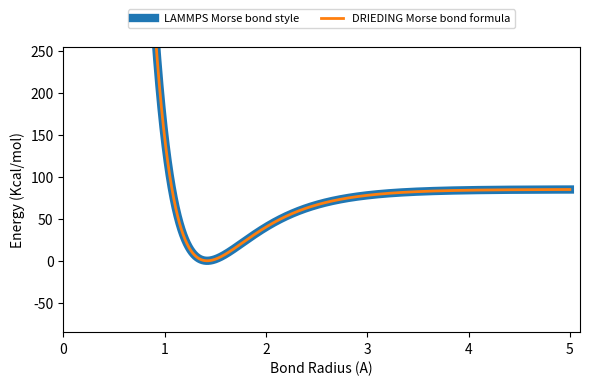
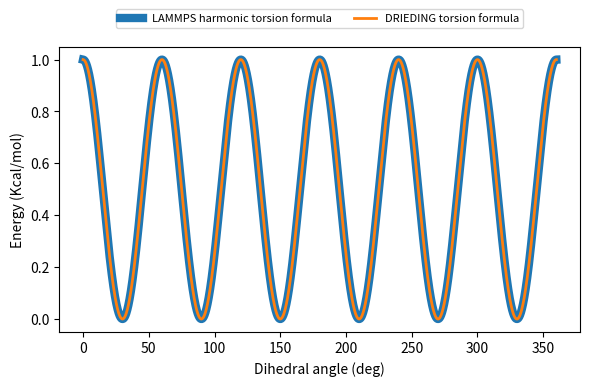

Python code for these plots, in order:
# -*- coding: utf-8 -*-
"""
Created on Thu Feb  9 18:08:24 2023

[redacted]
"""

##############################
# Import Necessary Libraries #
##############################
import matplotlib.pyplot as plt
import numpy as np
from math import e
import math


######################
### Math functions ###
######################
# Find cos in degrees
def cosd(angle):
    return math.cos(math.radians(angle))

# Find sin in degrees
def sind(angle):
    return math.sin(math.radians(angle))


#######################
### MORSE BOND TEST ###
#######################
# bond radius to search          start,   end,  inc      decimal place round (Angstrom)
radius = list(np.around(np.arange(0.0001,   5,  0.0001), 4))

# Set some arbitary morse parms
alpha = 2.0
r0 = 1.42
De = 85

# Create potentials
LAMMPS_morse = [] # LAMMPS morse bond formula
Drieding_morse = [] # from paper
for r in radius:
    LAMMPS_morse.append(   De*(1 - e**(  -alpha*(r - r0)  ) )**2 )
    Drieding_morse.append( De*(e**(  -alpha*(r - r0)  ) - 1)**2  )


# Create new plot
fig, ax = plt.subplots()

# Plot data and set up data format
plt.plot(radius, LAMMPS_morse, linewidth=6.0, label='LAMMPS Morse bond style')
plt.plot(radius, Drieding_morse, linewidth=2.0, label='DRIEDING Morse bond formula')


plt.xlim((0, max(radius)+0.1))
plt.ylim((-De, 3*De)) 

plt.xlabel('Bond Radius (A)')
plt.ylabel('Energy (Kcal/mol)')

# Set legend
ax.legend(loc='upper center', bbox_to_anchor=(0.5, 1.15), fancybox=True, ncol=3, fontsize=8.0)

# Set figure size (width, height, forward to GUI)
fig.set_size_inches(6, 4, forward=True)

# otherwise the legend gets clipped off of saved image
fig.tight_layout()



####################
### TOSRION TEST ###
####################
# bond radius to search      start,   end,  inc      decimal place round (Angstrom)
phi = list(np.around(np.arange(0.0,   360,  0.01), 2))

# Set some arbitary Dreiding torsion parms
Vjk = 45.0 # Kcal/mol
Njk = 2    # int
phi0 = 180 # degrees

Vjk = 2    # Kcal/mol
Njk = 3    # int
phi0 = 180 # degrees

Vjk = 25   # Kcal/mol
Njk = 2    # int
phi0 = 0   # degrees

Vjk = 1    # Kcal/mol
Njk = 6    # int
phi0 = 0   # degrees


# Create potentials
LAMMPS_tor_harmonic = [] # LAMMPS torsion harmonic formula
Drieding_torsion = [] # from paper
for angle in phi:
    
    # Set LAMMPS d-var for harmonic (Dreiding is opposite then LAMMPS, thus 180=direction:1 and 0=directions:-1)
    if phi0 == 180: 
        d = 1 # set d as 1
    elif phi0 == 0:
        d = 1 # set d as 1 (use to be neg 1 without re-adjusting phi0)
        phi0 = 180 # Adjust phi0
    
    
    # Set LAMMPS k-var for harmonic (Multiply by 0.5)
    k = 0.5*Vjk
        
    LAMMPS_tor_harmonic.append( k*(1 + d*cosd(Njk*angle)) )
    Drieding_torsion.append( 0.5*Vjk*(1 - cosd(Njk*angle - phi0) ) )
    
# Create new plot
fig, ax = plt.subplots()

# Plot data and set up data format
plt.plot(phi, LAMMPS_tor_harmonic, linewidth=6.0, label='LAMMPS harmonic torsion formula')
plt.plot(phi, Drieding_torsion, linewidth=2.0, label='DRIEDING torsion formula')


plt.xlabel('Dihedral angle (deg)')
plt.ylabel('Energy (Kcal/mol)')

# Set legend
ax.legend(loc='upper center', bbox_to_anchor=(0.5, 1.15), fancybox=True, ncol=3, fontsize=8.0)

# Set figure size (width, height, forward to GUI)
fig.set_size_inches(6, 4, forward=True)

# otherwise the legend gets clipped off of saved image
fig.tight_layout()
    